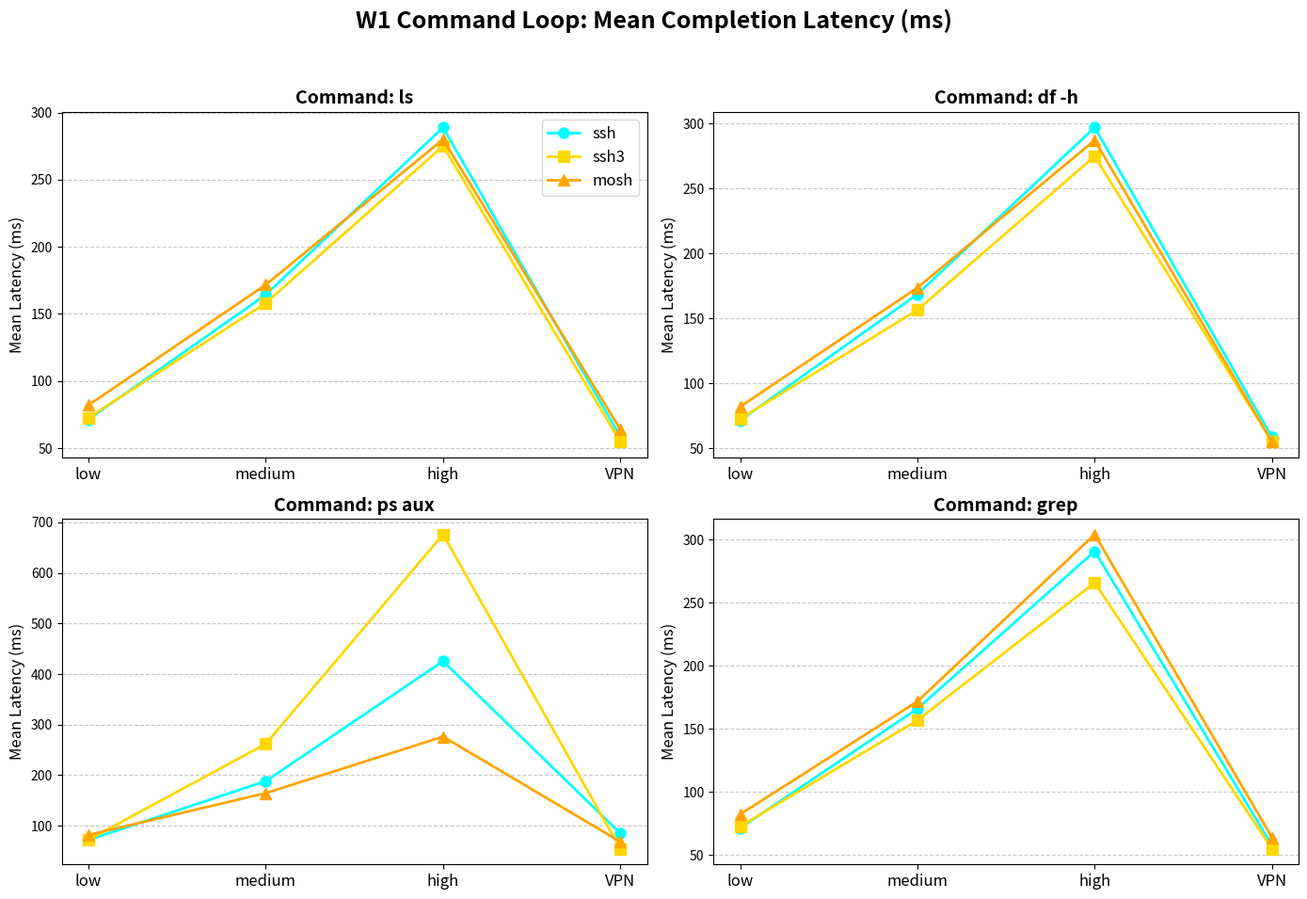

Write Python code to recreate this figure.
import matplotlib.pyplot as plt
import numpy as np

# Các kịch bản mạng và lệnh
networks = ['low', 'medium', 'high', 'VPN']
commands = ['ls', 'df -h', 'ps aux', 'grep']

# Dữ liệu từ bảng tổng hợp bạn vừa cung cấp (Mean)
data = {
    'ls': {
        'ssh': [71.36, 164.39, 288.99, 58.41],
        'ssh3': [72.60, 158.10, 275.05, 54.74],
        'mosh': [82.00, 171.75, 280.03, 63.98]
    },
    'df -h': {
        'ssh': [71.32, 168.55, 296.97, 58.62],
        'ssh3': [72.62, 156.42, 274.79, 55.01],
        'mosh': [81.95, 173.53, 287.09, 55.01]
    },
    'ps aux': {
        'ssh': [71.89, 188.18, 425.55, 85.01],
        'ssh3': [72.20, 261.90, 676.28, 54.47],
        'mosh': [81.70, 164.47, 276.23, 68.21]
    },
    'grep': {
        'ssh': [71.44, 166.06, 290.87, 57.79],
        'ssh3': [72.73, 156.90, 265.98, 55.07],
        'mosh': [82.37, 171.81, 304.27, 64.04]
    }
}

colors = {'ssh': '#00FFFF', 'ssh3': '#FFD700', 'mosh': '#FFA500'}

def plot_combined_chart():
    fig, axes = plt.subplots(2, 2, figsize=(14, 10))
    fig.suptitle('W1 Command Loop: Mean Completion Latency (ms)', fontsize=18, fontweight='bold')

    x = np.arange(len(networks))

    for i, cmd in enumerate(commands):
        ax = axes[i // 2, i % 2]
        
        ax.plot(x, data[cmd]['ssh'], marker='o', linewidth=2, markersize=8, label='ssh', color=colors['ssh'])
        ax.plot(x, data[cmd]['ssh3'], marker='s', linewidth=2, markersize=8, label='ssh3', color=colors['ssh3'])
        ax.plot(x, data[cmd]['mosh'], marker='^', linewidth=2, markersize=8, label='mosh', color=colors['mosh'])

        ax.set_title(f'Command: {cmd}', fontsize=14, fontweight='bold')
        ax.set_xticks(x)
        ax.set_xticklabels(networks, fontsize=12)
        ax.set_ylabel('Mean Latency (ms)', fontsize=12)
        ax.grid(axis='y', linestyle='--', alpha=0.7)
        if i == 0:
            ax.legend(fontsize=12)

    plt.tight_layout(rect=[0, 0.03, 1, 0.95])
    plt.savefig('w1_mean_command_latency_chart_final.png', dpi=300)
    print("Đã lưu biểu đồ thành công: w1_mean_command_latency_chart_final.png")

if __name__ == '__main__':
    plot_combined_chart()
